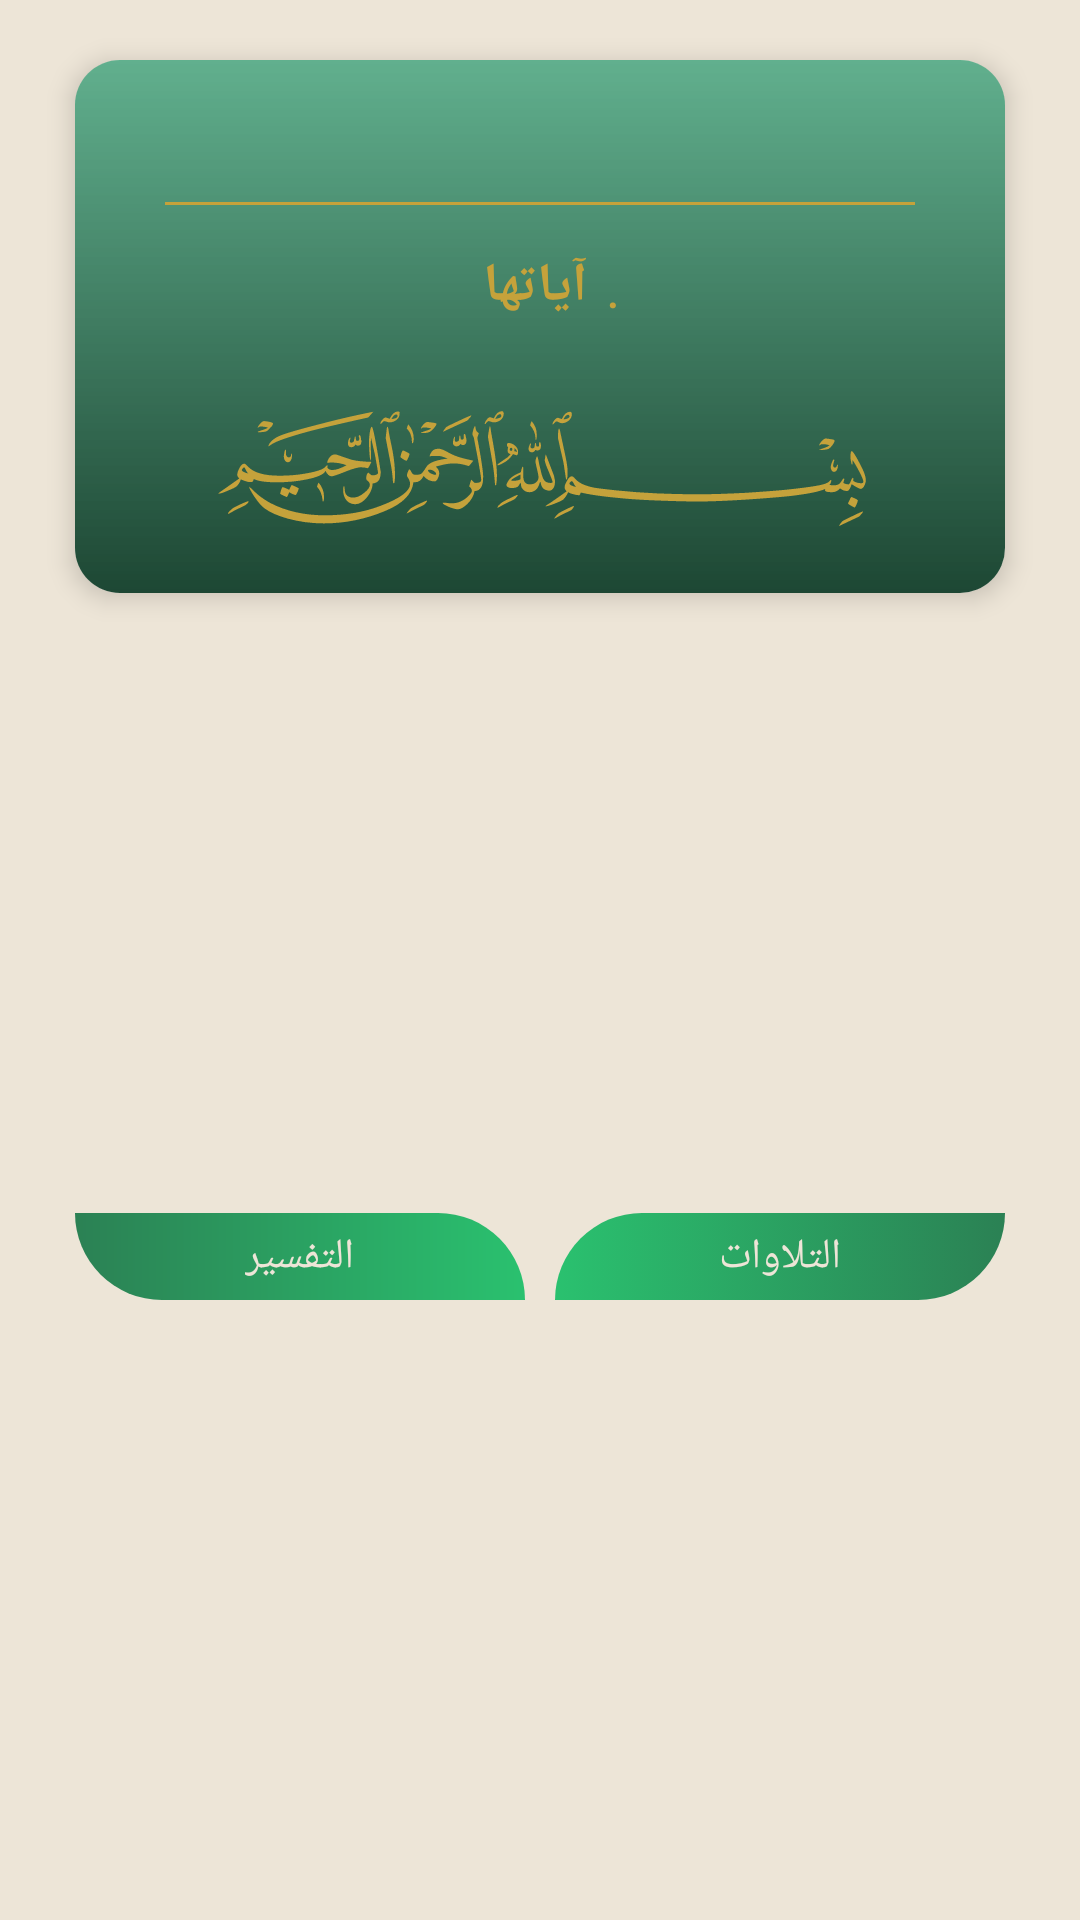

Produce the Android XML layout that renders to this screen, including the resource entries it uses.
<!-- AndroidManifest.xml: application theme Theme.ReadQuran -->
<!-- res/layout/sura_header.xml -->
<?xml version="1.0" encoding="utf-8"?>
<androidx.constraintlayout.widget.ConstraintLayout xmlns:android="http://schemas.android.com/apk/res/android"
    xmlns:app="http://schemas.android.com/apk/res-auto"
    xmlns:tools="http://schemas.android.com/tools"
    android:layout_width="match_parent"
    android:layout_height="wrap_content">

    <androidx.cardview.widget.CardView
        android:id="@+id/cardView"
        android:layout_width="match_parent"
        android:layout_height="wrap_content"
        android:layout_marginTop="20dp"
        android:layout_marginLeft="25dp"
        android:layout_marginRight="25dp"
        app:cardCornerRadius="15dp"
        app:cardElevation="5dp"
        app:layout_constraintEnd_toEndOf="parent"
        app:layout_constraintStart_toStartOf="parent"
        app:layout_constraintTop_toTopOf="parent">

        <androidx.constraintlayout.widget.ConstraintLayout
            android:layout_width="match_parent"
            android:layout_height="match_parent">

            <ImageView
                android:id="@+id/imageView"
                android:layout_width="wrap_content"
                android:layout_height="0dp"
                android:scaleType="fitXY"
                android:src="@drawable/bg2"
                app:layout_constraintBottom_toBottomOf="parent"
                app:layout_constraintEnd_toEndOf="parent"
                app:layout_constraintStart_toStartOf="parent"
                app:layout_constraintTop_toTopOf="parent" />

            <View
                android:layout_width="match_parent"
                android:layout_height="0dp"
                android:background="@drawable/info_cover_view"
                app:layout_constraintBottom_toBottomOf="parent"
                app:layout_constraintEnd_toEndOf="parent"
                app:layout_constraintStart_toStartOf="parent"
                app:layout_constraintTop_toTopOf="@+id/imageView" />
        </androidx.constraintlayout.widget.ConstraintLayout>

        <LinearLayout
            android:id="@+id/LO"
            android:layout_width="match_parent"
            android:layout_height="match_parent"
            android:orientation="vertical">

            <TextView
                android:id="@+id/arabicName"
                android:layout_width="match_parent"
                android:layout_height="wrap_content"
                android:layout_marginTop="10dp"
                android:fontFamily="@font/uthman"
                android:gravity="center"
                android:text=""
                android:textColor="@color/background"
                android:textSize="28sp"
                android:textStyle="bold" />

            <TextView
                android:id="@+id/englishName"
                android:layout_width="match_parent"
                android:layout_height="wrap_content"
                android:gravity="center"
                android:padding="10dp"
                android:text=""
                android:textColor="@color/background"
                android:textSize="18sp"
                android:textStyle="bold"
                android:visibility="gone" />

            <View
                android:layout_width="match_parent"
                android:layout_height="1dp"
                android:layout_marginStart="30dp"
                android:layout_marginEnd="30dp"
                android:background="@color/specialText" />

            <LinearLayout
                android:layout_width="wrap_content"
                android:layout_height="wrap_content"
                android:layout_gravity="center"
                android:layout_marginTop="10dp"
                android:layoutDirection="rtl"
                android:orientation="horizontal">

                <TextView
                    android:id="@+id/revelationType"
                    android:layout_width="wrap_content"
                    android:layout_height="wrap_content"
                    android:fontFamily="@font/uthman"
                    android:text=""
                    android:textColor="@color/specialText"
                    android:textSize="20sp"
                    android:textStyle="bold" />

                <TextView
                    android:layout_width="wrap_content"
                    android:layout_height="wrap_content"
                    android:layout_gravity="center"
                    android:gravity="center"
                    android:text=" . "
                    android:textColor="@color/specialText"
                    android:textSize="18sp" />

                <LinearLayout
                    android:layout_width="wrap_content"
                    android:layout_height="wrap_content"
                    android:layout_gravity="center"
                    android:layoutDirection="rtl"
                    android:orientation="horizontal">


                    <TextView
                        android:layout_width="wrap_content"
                        android:layout_height="wrap_content"
                        android:layout_gravity="center"
                        android:layout_marginStart="2dp"
                        android:layout_marginEnd="2dp"
                        android:fontFamily="@font/uthman"
                        android:gravity="center"
                        android:text="آياتها"
                        android:textColor="@color/specialText"
                        android:textSize="18sp"
                        android:textStyle="bold" />

                    <TextView
                        android:id="@+id/numberOfVerses"
                        android:layout_width="wrap_content"
                        android:layout_height="wrap_content"
                        android:layout_margin="5dp"
                        android:fontFamily=""
                        android:text=""
                        android:textColor="@color/specialText"
                        android:textSize="18sp" />
                </LinearLayout>

            </LinearLayout>

            <ImageView
                android:id="@+id/bsmallahImage"
                android:layout_width="match_parent"
                android:layout_height="wrap_content"
                android:layout_marginTop="20dp"
                android:layout_marginBottom="20dp"
                android:src="@drawable/basmallah"
                app:tint="@color/specialText" />
        </LinearLayout>
    </androidx.cardview.widget.CardView>

    <LinearLayout
        android:layout_width="match_parent"
        android:layout_height="wrap_content"
        android:layout_marginLeft="25dp"
        android:layout_marginTop="10dp"
        android:layout_marginRight="25dp"
        android:layout_marginBottom="10dp"
        android:gravity="center"
        android:layoutDirection="ltr"
        app:layout_constraintBottom_toBottomOf="parent"
        app:layout_constraintEnd_toEndOf="parent"
        app:layout_constraintStart_toStartOf="parent"
        app:layout_constraintTop_toBottomOf="@+id/cardView">

        <RelativeLayout
            android:layout_width="150dp"
            android:layout_height="wrap_content"
            android:layout_weight="1"
            android:background="@drawable/tafseer_bg"
            android:paddingTop="5dp"
            android:paddingRight="15dp"
            android:paddingBottom="5dp">

            <TextView
                android:layout_width="wrap_content"
                android:layout_height="wrap_content"
                android:layout_centerHorizontal="true"
                android:layout_centerVertical="true"
                android:fontFamily="@font/tafser"
                android:text="التفسير"
                android:textColor="@color/background" />


        </RelativeLayout>

        <RelativeLayout
            android:id="@+id/listen"
            android:layout_width="150dp"
            android:layout_height="wrap_content"
            android:layout_marginLeft="10dp"
            android:layout_weight="1"
            android:background="@drawable/playaudio_bg"
            android:paddingLeft="15dp"
            android:paddingTop="5dp"
            android:paddingBottom="5dp">

            <TextView
                android:layout_width="wrap_content"
                android:layout_height="wrap_content"
                android:layout_centerHorizontal="true"
                android:layout_centerVertical="true"
                android:fontFamily="@font/tafser"
                android:text="التلاوات"
                android:textColor="@color/background" />

        </RelativeLayout>

    </LinearLayout>

</androidx.constraintlayout.widget.ConstraintLayout>
<!-- resources referenced by this layout -->
<resources>
  <color name="background">#EDE5D7</color>
  <color name="specialText">#C5A23B</color>
  <!-- drawable basmallah: vector/xml drawable (drawable, 16235 chars, omitted) -->
  <!-- drawable info_cover_view (drawable) -->
  <?xml version="1.0" encoding="utf-8"?>
  <shape xmlns:android="http://schemas.android.com/apk/res/android">
  <gradient android:startColor="#B01A8C5B"
      android:endColor="#ED0C3924"
      android:angle="-45"
      />
      <corners android:radius="10dp"/>
  </shape>
  <!-- drawable playaudio_bg (drawable) -->
  <?xml version="1.0" encoding="utf-8"?>
  <selector xmlns:android="http://schemas.android.com/apk/res/android">
  
  
      <item android:state_pressed="false">
          <shape>
              <gradient android:startColor="@color/gradient3"
                  android:endColor="@color/primary"/>
              <corners android:topLeftRadius="300dp"
                  android:bottomRightRadius="300dp"/>
          </shape>
  
      </item>
  
      <item android:state_pressed="true">
          <shape>
              <gradient android:startColor="@color/gradient3"
                  android:endColor="@color/primary"/>
              <corners android:topLeftRadius="10dp"
                  android:bottomRightRadius="10dp"/>
          </shape>
  
      </item>
  
  </selector>
  <!-- drawable tafseer_bg (drawable) -->
  <?xml version="1.0" encoding="utf-8"?>
  <shape xmlns:android="http://schemas.android.com/apk/res/android">
      <gradient android:startColor="@color/primary"
          android:endColor="@color/gradient3"/>
      <corners android:topRightRadius="300dp"
          android:bottomLeftRadius="300dp"/>
  </shape>
  <style name="Theme.ReadQuran" parent="Base.Theme.ReadQuran" />
  <color name="gradient3">#2AC16F</color>
  <color name="primary">#2B8154</color>
  <style name="Base.Theme.ReadQuran" parent="Theme.Material3.DayNight.NoActionBar">
          
          
          <item name="background">@color/primary</item>
          <item name="android:colorSecondary">@color/primary</item>
          <item name="android:navigationBarColor">@color/primary</item>
          <item name="colorOnSurface">#335136</item>
          <item name="colorOnSecondaryContainer">@color/black</item>
          <item name="colorSecondary">@color/black</item>
          <item name="colorTertiary">@color/black</item>
          <item name="colorTertiaryContainer">@color/black</item>
          <item name="colorOnTertiaryContainer">@color/black</item>
          <item name="colorError">@color/black</item>
          <item name="colorErrorContainer">@color/black</item>
          <item name="colorOnBackground">@color/black</item>
          <item name="colorOnPrimaryContainer">@color/black</item>
          <item name="colorOnPrimary">@color/black</item>
          <item name="colorOnSecondary">@color/black</item>
          <item name="colorOnTertiary">@color/black</item>
  
          <item name="colorPrimary">@color/primary</item>
          <item name="android:textColor">@color/primary</item>
          <item name="android:textColorPrimary">@color/primary</item>
          <item name="android:colorBackground">@color/background</item>
          <item name="colorSecondaryContainer">@color/gradient3</item>
          <item name="colorPrimaryDark">@color/background</item>
          <item name="colorControlActivated">@color/primary</item>
      </style>
  <color name="black">#FF000000</color>
</resources>
